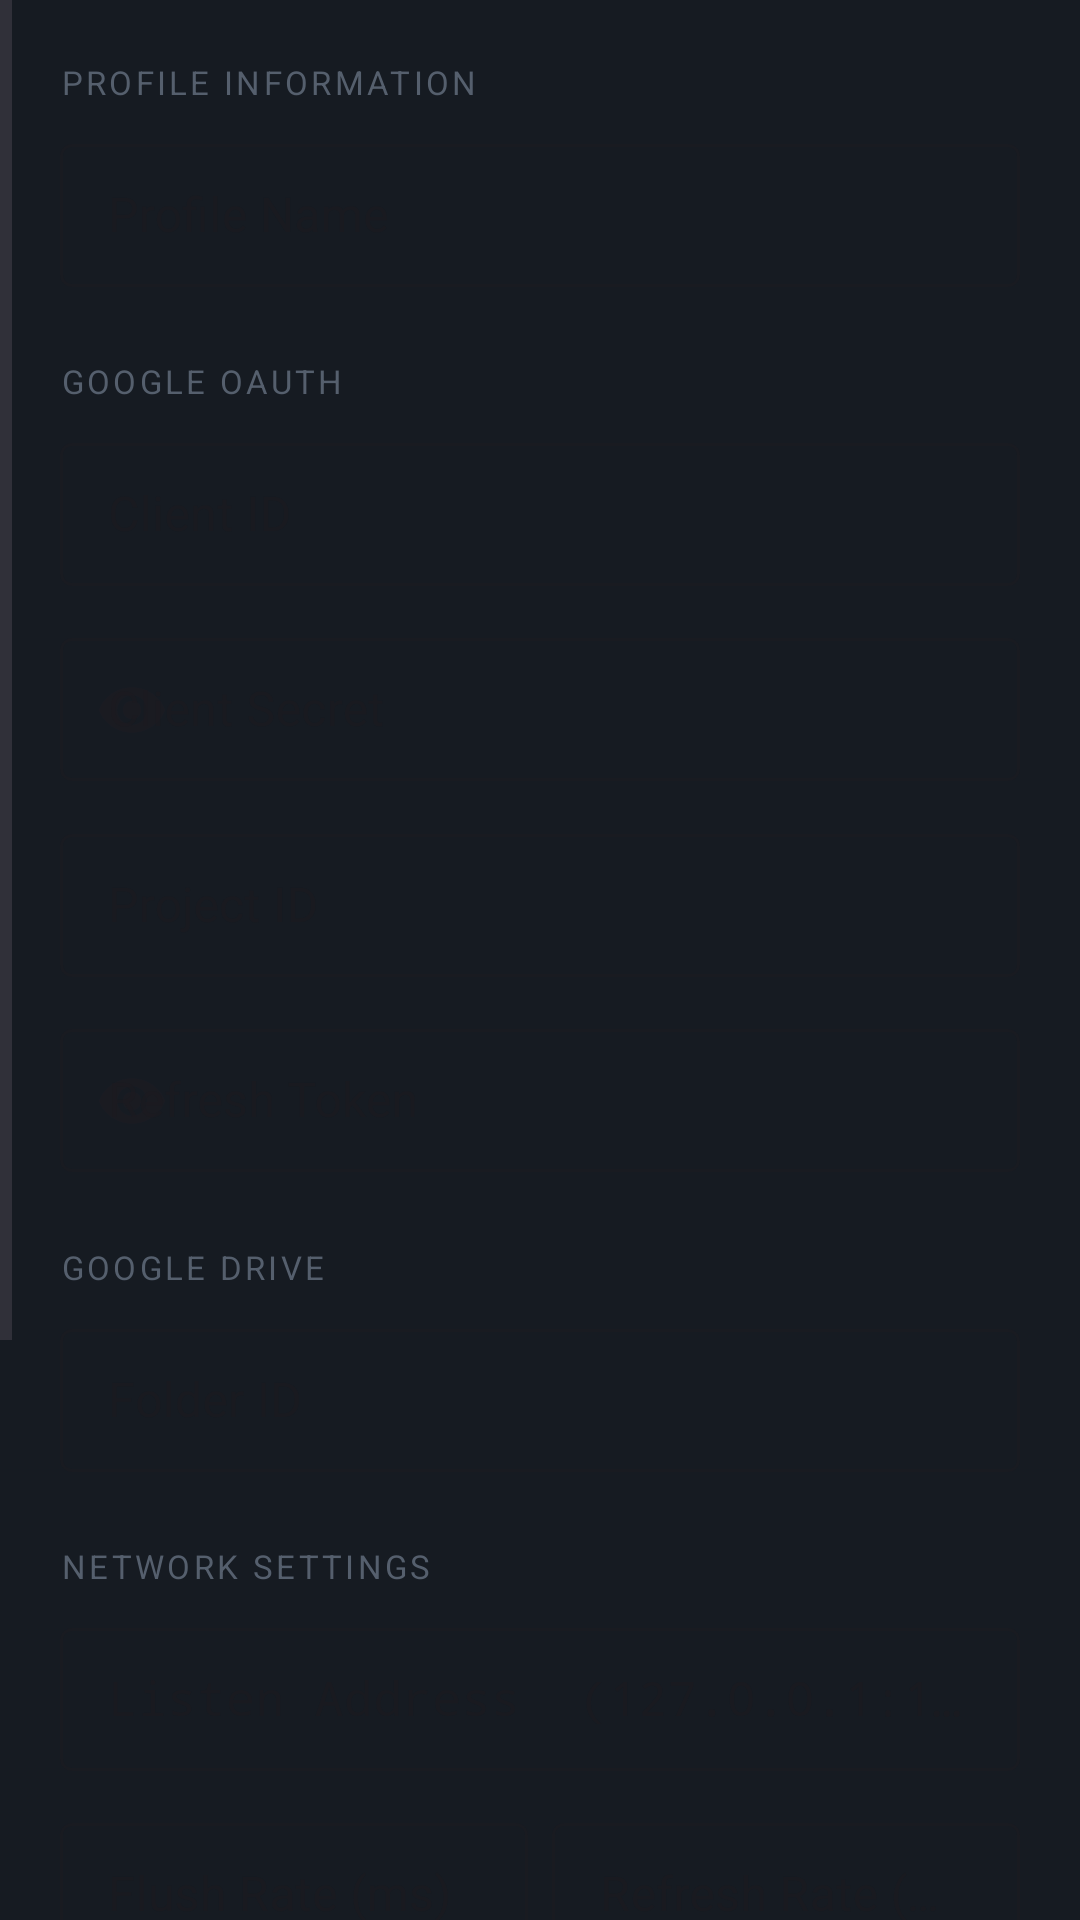

Write the Android layout XML for this screen, with the resource values it uses.
<!-- AndroidManifest.xml: application theme Theme.Xvpn -->
<!-- res/layout/dialog_profile.xml -->
<?xml version="1.0" encoding="utf-8"?>
<ScrollView xmlns:android="http://schemas.android.com/apk/res/android"
    xmlns:app="http://schemas.android.com/apk/res-auto"
    android:layout_width="match_parent"
    android:layout_height="wrap_content"
    android:layoutDirection="rtl"
    android:background="#161B22">

    <LinearLayout
        android:layout_width="match_parent"
        android:layout_height="wrap_content"
        android:orientation="vertical"
        android:padding="20dp">


        <TextView
            android:layout_width="match_parent"
            android:layout_height="wrap_content"
            android:text="Profile Information"
            android:textSize="11sp"
            android:textColor="#555F6D"
            android:textAllCaps="true"
            android:letterSpacing="0.1"
            android:layout_marginBottom="8dp"/>

        <com.google.android.material.textfield.TextInputLayout
            android:layout_width="match_parent"
            android:layout_height="wrap_content"
            android:layout_marginBottom="12dp"
            android:hint="Profile Name"
            style="@style/Widget.MaterialComponents.TextInputLayout.OutlinedBox.Dense">
            <com.google.android.material.textfield.TextInputEditText
                android:id="@+id/etName"
                android:layout_width="match_parent"
                android:layout_height="wrap_content"
                android:inputType="text"/>
        </com.google.android.material.textfield.TextInputLayout>

        
        <TextView
            android:layout_width="match_parent"
            android:layout_height="wrap_content"
            android:text="Google OAuth"
            android:textSize="11sp"
            android:textColor="#555F6D"
            android:textAllCaps="true"
            android:letterSpacing="0.1"
            android:layout_marginTop="12dp"
            android:layout_marginBottom="8dp"/>

        <com.google.android.material.textfield.TextInputLayout
            android:layout_width="match_parent"
            android:layout_height="wrap_content"
            android:layout_marginBottom="12dp"
            android:hint="Client ID"
            style="@style/Widget.MaterialComponents.TextInputLayout.OutlinedBox.Dense">
            <com.google.android.material.textfield.TextInputEditText
                android:id="@+id/etClientId"
                android:layout_width="match_parent"
                android:layout_height="wrap_content"
                android:inputType="text"/>
        </com.google.android.material.textfield.TextInputLayout>

        <com.google.android.material.textfield.TextInputLayout
            android:layout_width="match_parent"
            android:layout_height="wrap_content"
            android:layout_marginBottom="12dp"
            android:hint="Client Secret"
            app:endIconMode="password_toggle"
            style="@style/Widget.MaterialComponents.TextInputLayout.OutlinedBox.Dense">
            <com.google.android.material.textfield.TextInputEditText
                android:id="@+id/etClientSecret"
                android:layout_width="match_parent"
                android:layout_height="wrap_content"
                android:inputType="textPassword"/>
        </com.google.android.material.textfield.TextInputLayout>

        <com.google.android.material.textfield.TextInputLayout
            android:layout_width="match_parent"
            android:layout_height="wrap_content"
            android:layout_marginBottom="12dp"
            android:hint="Project ID"
            style="@style/Widget.MaterialComponents.TextInputLayout.OutlinedBox.Dense">
            <com.google.android.material.textfield.TextInputEditText
                android:id="@+id/etProjectId"
                android:layout_width="match_parent"
                android:layout_height="wrap_content"
                android:inputType="text"/>
        </com.google.android.material.textfield.TextInputLayout>

        <com.google.android.material.textfield.TextInputLayout
            android:layout_width="match_parent"
            android:layout_height="wrap_content"
            android:layout_marginBottom="12dp"
            android:hint="Refresh Token"
            app:endIconMode="password_toggle"
            style="@style/Widget.MaterialComponents.TextInputLayout.OutlinedBox.Dense">
            <com.google.android.material.textfield.TextInputEditText
                android:id="@+id/etRefreshToken"
                android:layout_width="match_parent"
                android:layout_height="wrap_content"
                android:inputType="textPassword"/>
        </com.google.android.material.textfield.TextInputLayout>

        
        <TextView
            android:layout_width="match_parent"
            android:layout_height="wrap_content"
            android:text="Google Drive"
            android:textSize="11sp"
            android:textColor="#555F6D"
            android:textAllCaps="true"
            android:letterSpacing="0.1"
            android:layout_marginTop="12dp"
            android:layout_marginBottom="8dp"/>

        <com.google.android.material.textfield.TextInputLayout
            android:layout_width="match_parent"
            android:layout_height="wrap_content"
            android:layout_marginBottom="12dp"
            android:hint="Folder ID"
            style="@style/Widget.MaterialComponents.TextInputLayout.OutlinedBox.Dense">
            <com.google.android.material.textfield.TextInputEditText
                android:id="@+id/etFolderID"
                android:layout_width="match_parent"
                android:layout_height="wrap_content"
                android:inputType="text"/>
        </com.google.android.material.textfield.TextInputLayout>


        <TextView
            android:layout_width="match_parent"
            android:layout_height="wrap_content"
            android:text="Network Settings"
            android:textSize="11sp"
            android:textColor="#555F6D"
            android:textAllCaps="true"
            android:letterSpacing="0.1"
            android:layout_marginTop="12dp"
            android:layout_marginBottom="8dp"/>

        <com.google.android.material.textfield.TextInputLayout
            android:layout_width="match_parent"
            android:layout_height="wrap_content"
            android:layout_marginBottom="12dp"
            android:hint="Listen Address  (127.0.0.1:1080)"
            style="@style/Widget.MaterialComponents.TextInputLayout.OutlinedBox.Dense">
            <com.google.android.material.textfield.TextInputEditText
                android:id="@+id/etListenAddr"
                android:layout_width="match_parent"
                android:layout_height="wrap_content"
                android:inputType="text"
                android:fontFamily="monospace"/>
        </com.google.android.material.textfield.TextInputLayout>

        <LinearLayout
            android:layout_width="match_parent"
            android:layout_height="wrap_content"
            android:orientation="horizontal">

            <com.google.android.material.textfield.TextInputLayout
                android:layout_width="0dp"
                android:layout_height="wrap_content"
                android:layout_weight="1"
                android:layout_marginEnd="8dp"
                android:layout_marginBottom="12dp"
                android:hint="Refresh Rate (ms)"
                style="@style/Widget.MaterialComponents.TextInputLayout.OutlinedBox.Dense">
                <com.google.android.material.textfield.TextInputEditText
                    android:id="@+id/etRefreshRate"
                    android:layout_width="match_parent"
                    android:layout_height="wrap_content"
                    android:inputType="number"/>
            </com.google.android.material.textfield.TextInputLayout>

            <com.google.android.material.textfield.TextInputLayout
                android:layout_width="0dp"
                android:layout_height="wrap_content"
                android:layout_weight="1"
                android:layout_marginBottom="12dp"
                android:hint="Flush Rate (ms)"
                style="@style/Widget.MaterialComponents.TextInputLayout.OutlinedBox.Dense">
                <com.google.android.material.textfield.TextInputEditText
                    android:id="@+id/etFlushRate"
                    android:layout_width="match_parent"
                    android:layout_height="wrap_content"
                    android:inputType="number"/>
            </com.google.android.material.textfield.TextInputLayout>
        </LinearLayout>

        
        <TextView
            android:layout_width="match_parent"
            android:layout_height="wrap_content"
            android:text="Transport"
            android:textSize="11sp"
            android:textColor="#555F6D"
            android:textAllCaps="true"
            android:letterSpacing="0.1"
            android:layout_marginTop="4dp"
            android:layout_marginBottom="8dp"/>

        <com.google.android.material.textfield.TextInputLayout
            android:layout_width="match_parent"
            android:layout_height="wrap_content"
            android:layout_marginBottom="12dp"
            android:hint="Target IP:Port  (216.239.38.120:443)"
            style="@style/Widget.MaterialComponents.TextInputLayout.OutlinedBox.Dense">
            <com.google.android.material.textfield.TextInputEditText
                android:id="@+id/etTargetIP"
                android:layout_width="match_parent"
                android:layout_height="wrap_content"
                android:inputType="text"
                android:fontFamily="monospace"/>
        </com.google.android.material.textfield.TextInputLayout>

        <com.google.android.material.textfield.TextInputLayout
            android:layout_width="match_parent"
            android:layout_height="wrap_content"
            android:layout_marginBottom="12dp"
            android:hint="SNI  (google.com)"
            style="@style/Widget.MaterialComponents.TextInputLayout.OutlinedBox.Dense">
            <com.google.android.material.textfield.TextInputEditText
                android:id="@+id/etSNI"
                android:layout_width="match_parent"
                android:layout_height="wrap_content"
                android:inputType="text"
                android:fontFamily="monospace"/>
        </com.google.android.material.textfield.TextInputLayout>

        <com.google.android.material.textfield.TextInputLayout
            android:layout_width="match_parent"
            android:layout_height="wrap_content"
            android:layout_marginBottom="12dp"
            android:hint="Host Header  (www.googleapis.com)"
            style="@style/Widget.MaterialComponents.TextInputLayout.OutlinedBox.Dense">
            <com.google.android.material.textfield.TextInputEditText
                android:id="@+id/etHostHeader"
                android:layout_width="match_parent"
                android:layout_height="wrap_content"
                android:inputType="text"
                android:fontFamily="monospace"/>
        </com.google.android.material.textfield.TextInputLayout>

        <View
            android:layout_width="match_parent"
            android:layout_height="8dp"/>

    </LinearLayout>
</ScrollView>
<!-- resources referenced by this layout -->
<resources>
  <style name="Theme.Xvpn" parent="Base.Theme.Xvpn" />
  <style name="Base.Theme.Xvpn" parent="Theme.Material3.DayNight.NoActionBar">
          
          
      </style>
</resources>
